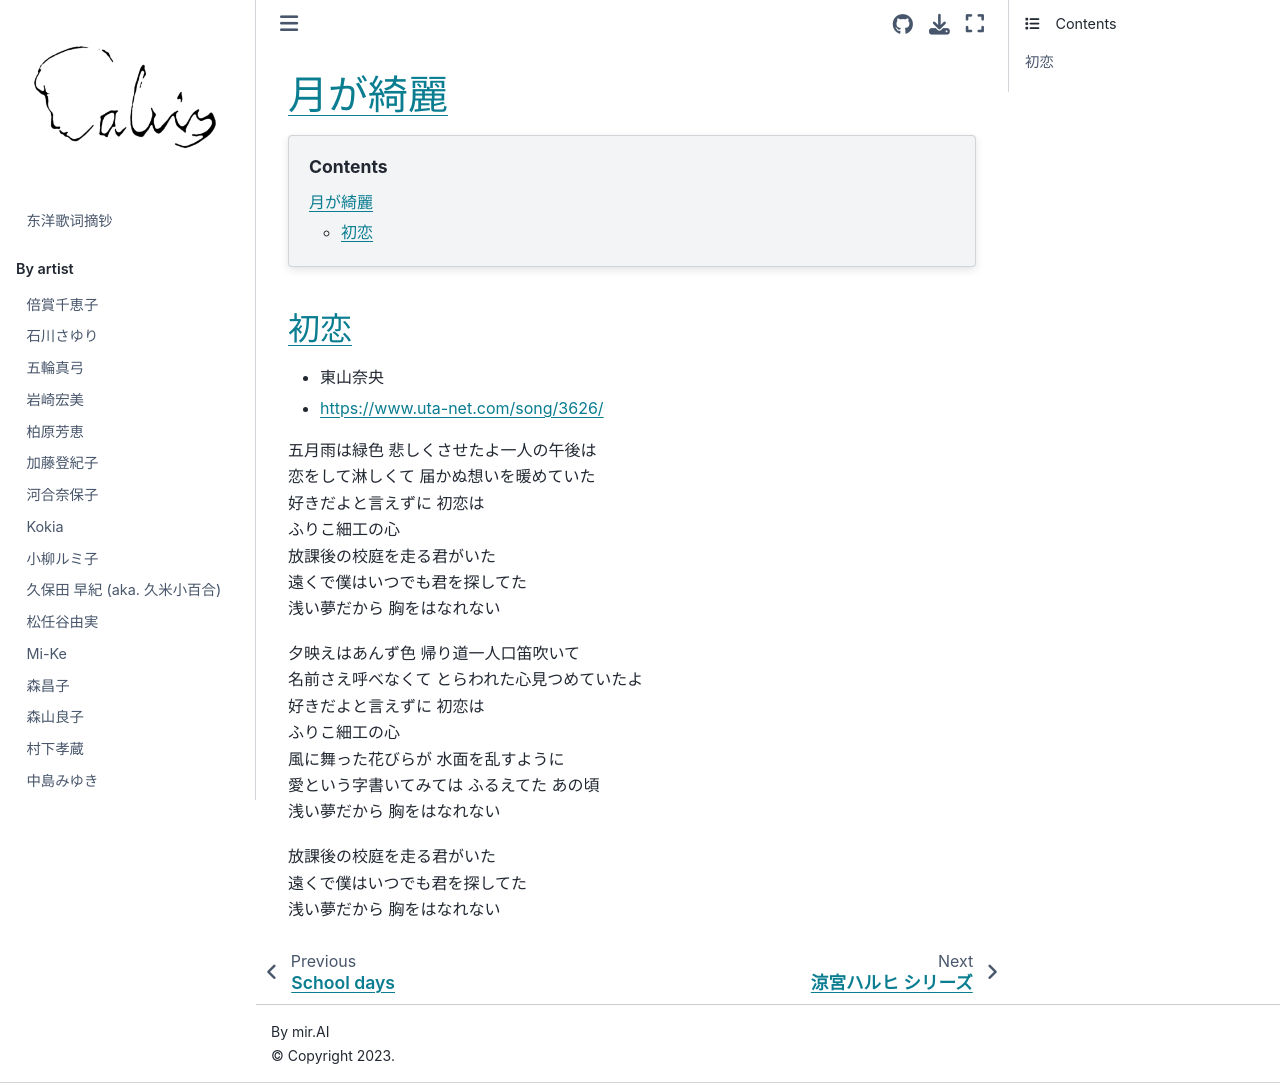

repository: chenlh317/japansk · page: by_opus/tsuki_ga_kirei.html · generator: jekyll


# 月が綺麗

```{contents}
:depth: 3
```

## 初恋

- 東山奈央
- https://www.uta-net.com/song/3626/

五月雨は緑色 悲しくさせたよ一人の午後は<br>
恋をして淋しくて 届かぬ想いを暖めていた<br>
好きだよと言えずに 初恋は<br>
ふりこ細工の心<br>
放課後の校庭を走る君がいた<br>
遠くで僕はいつでも君を探してた<br>
浅い夢だから 胸をはなれない<br>

夕映えはあんず色 帰り道一人口笛吹いて<br>
名前さえ呼べなくて とらわれた心見つめていたよ<br>
好きだよと言えずに 初恋は<br>
ふりこ細工の心<br>
風に舞った花びらが 水面を乱すように<br>
愛という字書いてみては ふるえてた あの頃<br>
浅い夢だから 胸をはなれない<br>

放課後の校庭を走る君がいた<br>
遠くで僕はいつでも君を探してた<br>
浅い夢だから 胸をはなれない<br>
